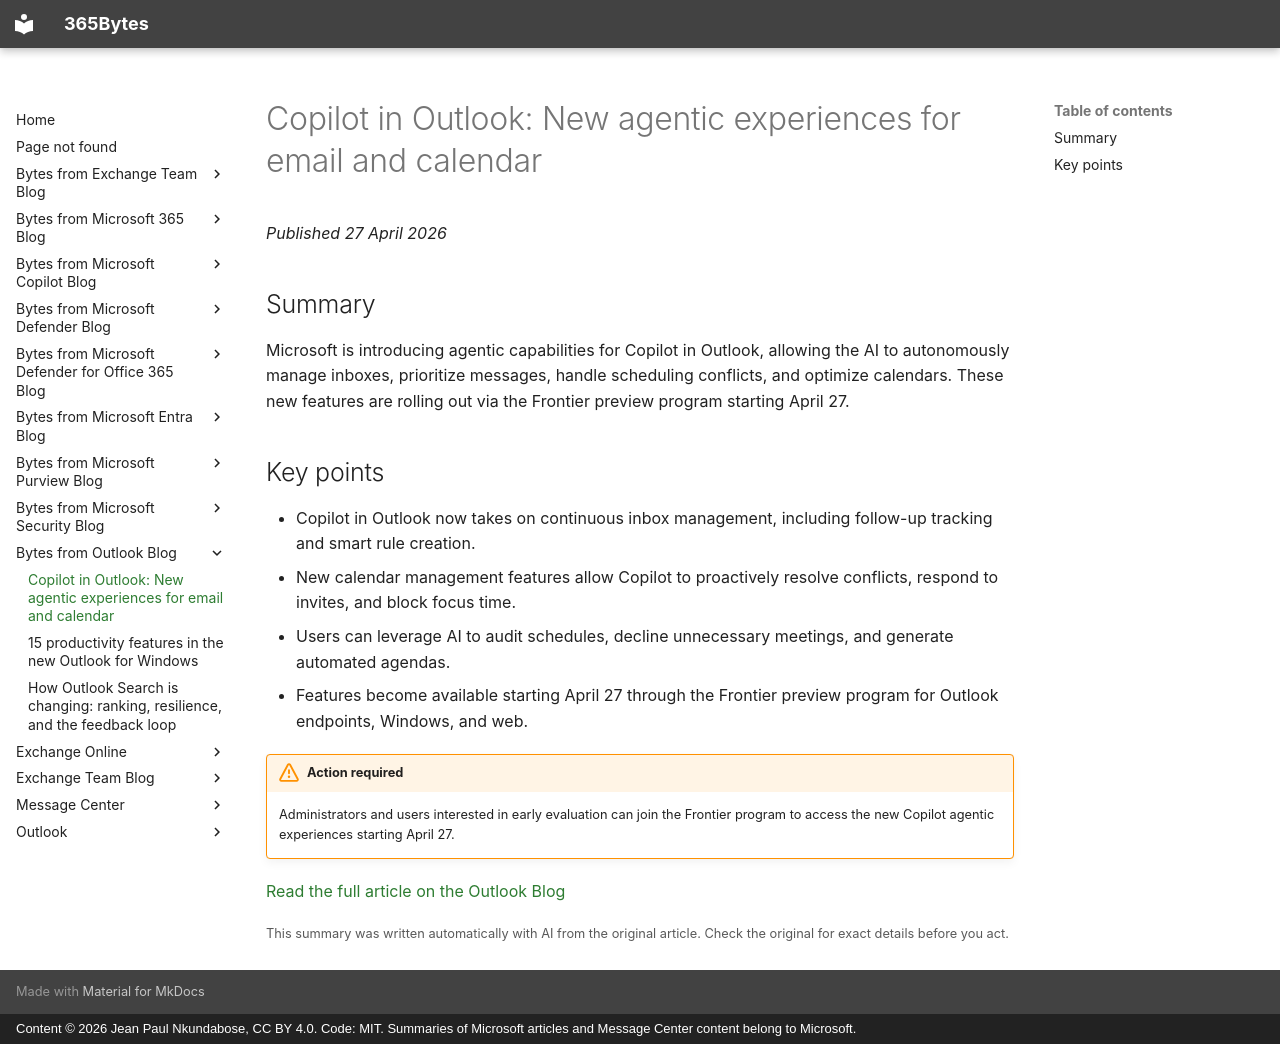

repository: jeanpaulnk/365Bytes · page: Bytes-from-Outlook-Blog/2026-04-27-copilot-in-outlook-new-agentic-experiences-for-email-and-calendar/index.html · generator: mkdocs · copyright: Content © 2026 Jean Paul Nkundabose, CC BY 4.0. Code: MIT. Summaries of Microsoft articles and Message Center content belong to Microsoft.

---
title: "Copilot in Outlook: New agentic experiences for email and calendar"
description: "Microsoft is introducing agentic capabilities for Copilot in Outlook, allowing the AI to autonomously manage inboxes, prioritize messages, handle scheduling conflicts, and optimize calendars. These new features are rolling out via the Frontier preview program starting April 27."
date: 2026-04-27
category: "New feature"
source: "https://techcommunity.microsoft.com/t5/outlook-blog/copilot-in-outlook-new-agentic-experiences-for-email-and/ba-p/4514601"
---

# Copilot in Outlook: New agentic experiences for email and calendar

*Published 27 April 2026*

## Summary

Microsoft is introducing agentic capabilities for Copilot in Outlook, allowing the AI to autonomously manage inboxes, prioritize messages, handle scheduling conflicts, and optimize calendars. These new features are rolling out via the Frontier preview program starting April 27.

## Key points

- Copilot in Outlook now takes on continuous inbox management, including follow-up tracking and smart rule creation.
- New calendar management features allow Copilot to proactively resolve conflicts, respond to invites, and block focus time.
- Users can leverage AI to audit schedules, decline unnecessary meetings, and generate automated agendas.
- Features become available starting April 27 through the Frontier preview program for Outlook endpoints, Windows, and web.


!!! warning "Action required"
    Administrators and users interested in early evaluation can join the Frontier program to access the new Copilot agentic experiences starting April 27.

[Read the full article on the Outlook Blog](https://techcommunity.microsoft.com/t5/outlook-blog/copilot-in-outlook-new-agentic-experiences-for-email-and/ba-p/4514601)

<small>This summary was written automatically with AI from the original article. Check the original for exact details before you act.</small>
